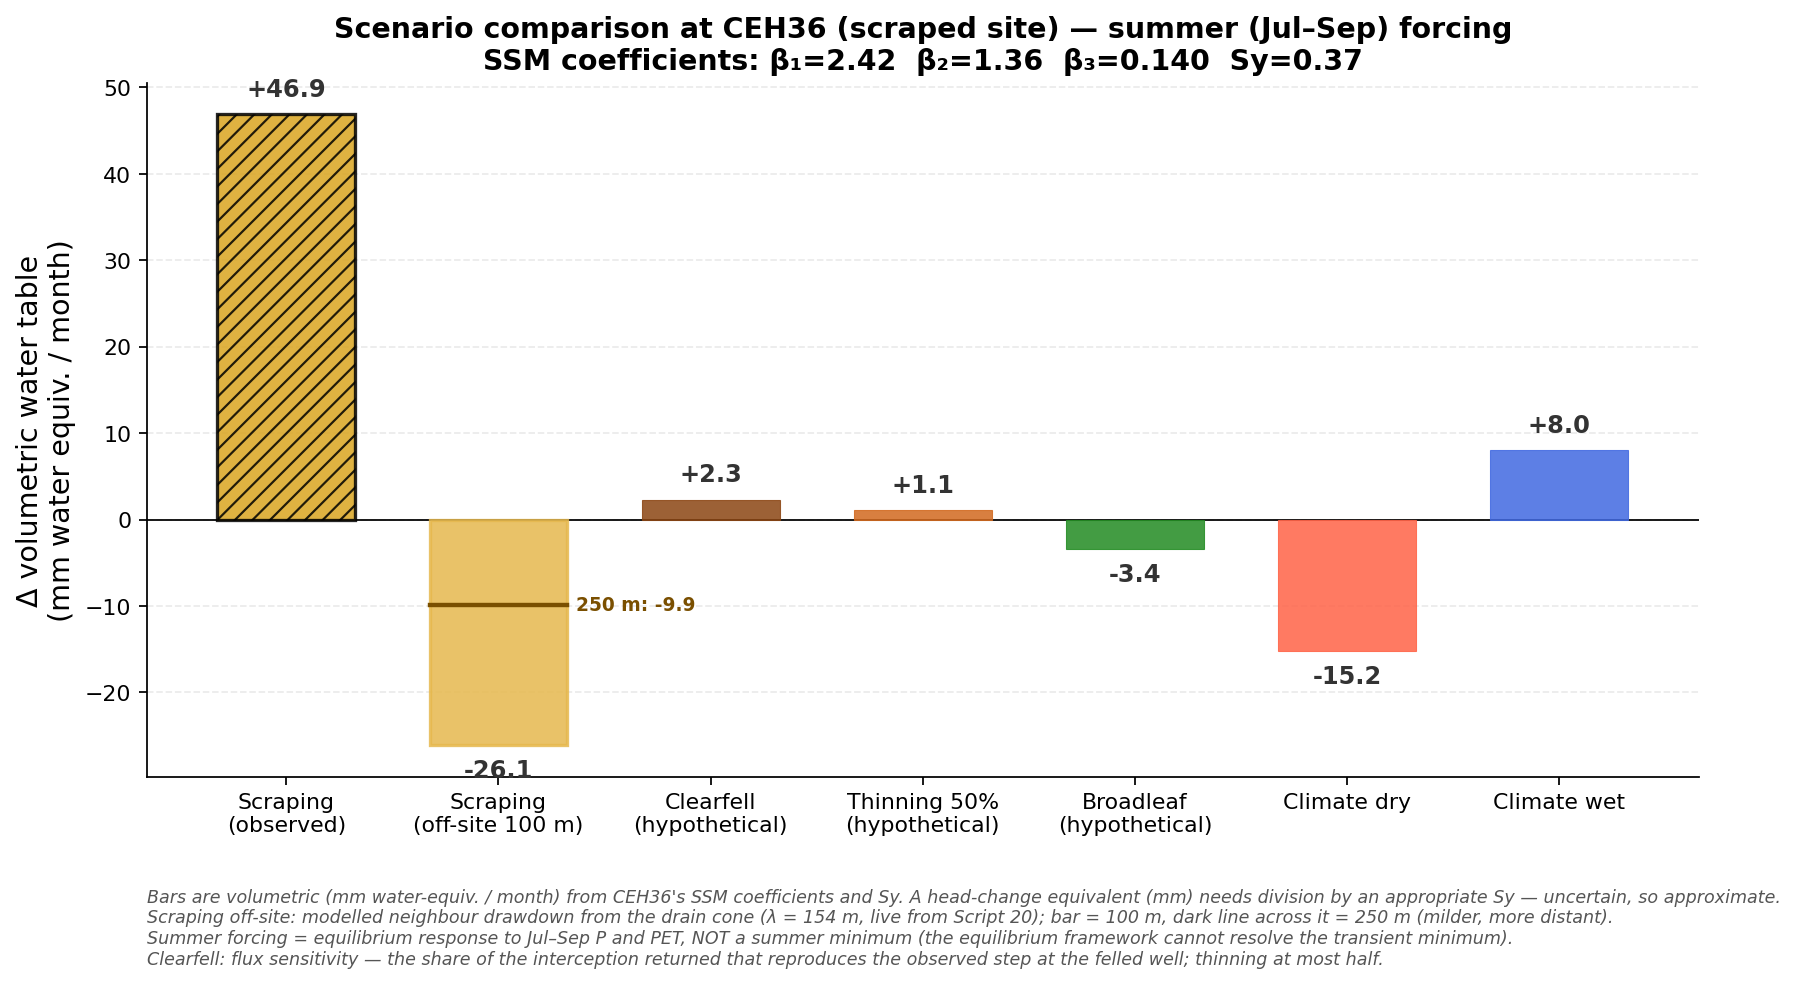

The table this chart was drawn from, first rows:
Scenario, Delta_vol_summer_mm_per_month
Scraping (observed), 46.9
Scraping (off-site 100 m), -26.1
Clearfell (hypothetical), 2.3
Thinning 50% (hypothetical), 1.1
Broadleaf (hypothetical), -3.4
Climate dry, -15.2
Climate wet, 8.0
Scraping (off-site 250 m), -9.9
